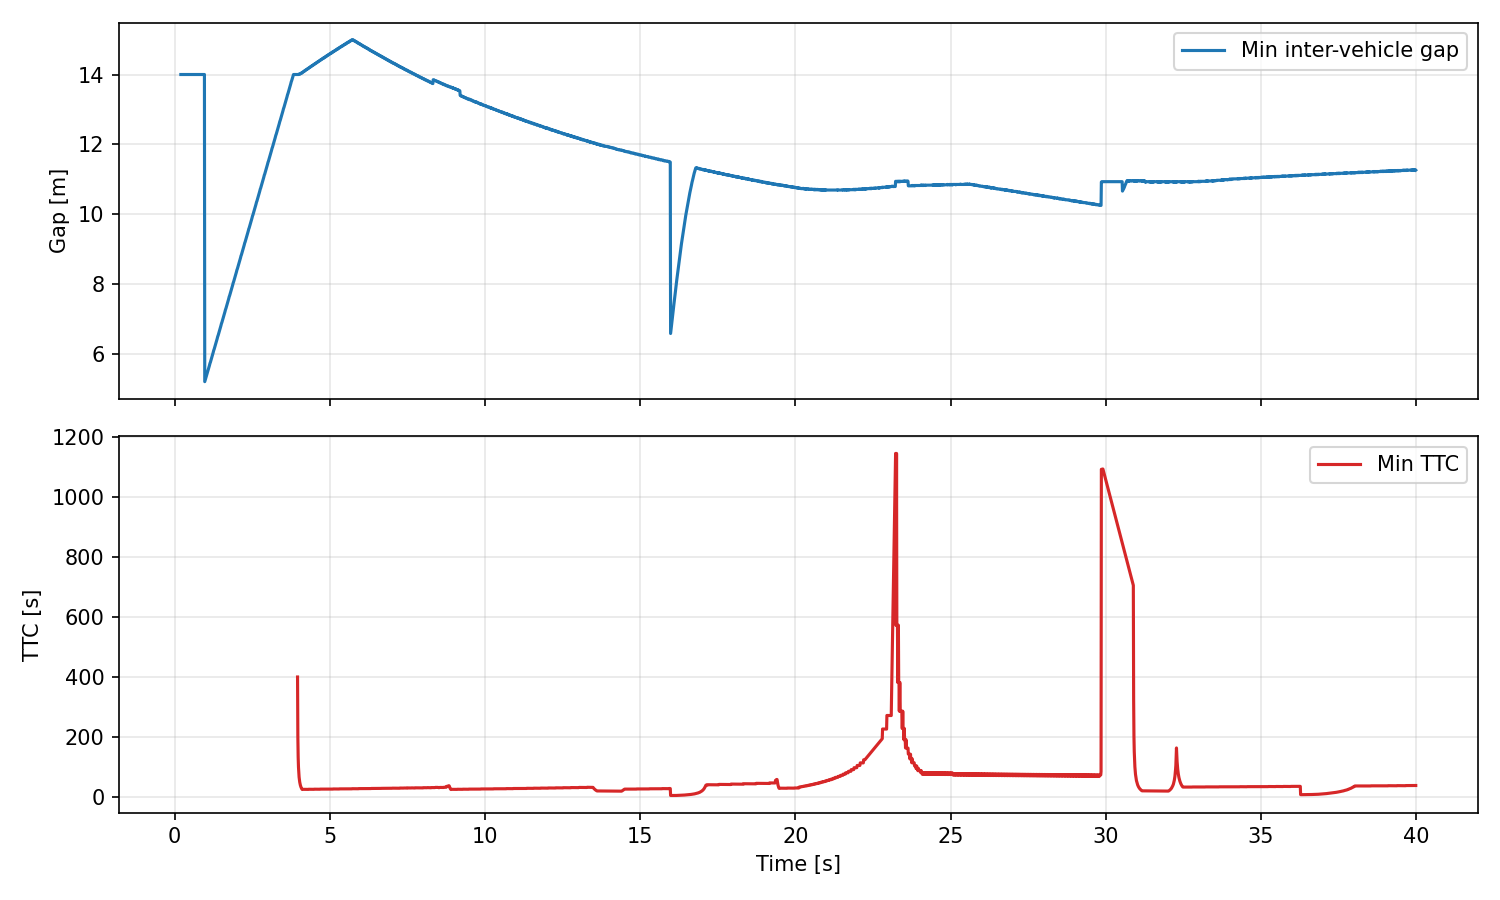

The data file committed next to this chart (first rows):
time_s, min_gap_m, min_ttc_s, vehicles
0.0, , , 0
0.01, , , 0
0.02, , , 0
0.03, , , 0
0.04, , , 0
0.05, , , 0
0.06, , , 0
0.07, , , 0
0.08, , , 0
0.09, , , 0
0.1, , , 0
0.11, , , 0
0.12, , , 0
0.13, , , 0
0.14, , , 0
0.15, , , 0
0.16, , , 0
0.17, , , 0
0.18, , , 0
0.19, , , 0
0.2, 14.0, , 7
0.21, 14.0, , 7
0.22, 14.0, , 7
0.23, 14.0, , 7
0.24, 14.0, , 7
0.25, 14, , 7
0.26, 14, , 7
0.27, 14, , 7
0.28, 14, , 7
0.29, 14.0, , 7
0.3, 14.0, , 7
0.31, 14.0, , 7
0.32, 14.0, , 7
0.33, 14.0, , 7
0.34, 14.0, , 7
0.35, 14.0, , 7
0.36, 14.0, , 7
0.37, 14.0, , 7
0.38, 14.0, , 7
0.39, 14, , 7
0.4, 14, , 7
0.41, 14.0, , 7
0.42, 14, , 7
0.43, 14.0, , 7
0.44, 14.0, , 7
0.45, 14.0, , 7
0.46, 14.0, , 7
0.47, 14, , 7
0.48, 14.0, , 7
0.49, 14, , 7
0.5, 14.0, , 7
0.51, 14.0, , 7
0.52, 14.0, , 7
0.53, 14.0, , 7
0.54, 14, , 7
0.55, 14.0, , 7
0.56, 14.0, , 7
0.57, 14.0, , 7
0.58, 14.0, , 7
0.59, 14.0, , 7
... 3,940 more rows
